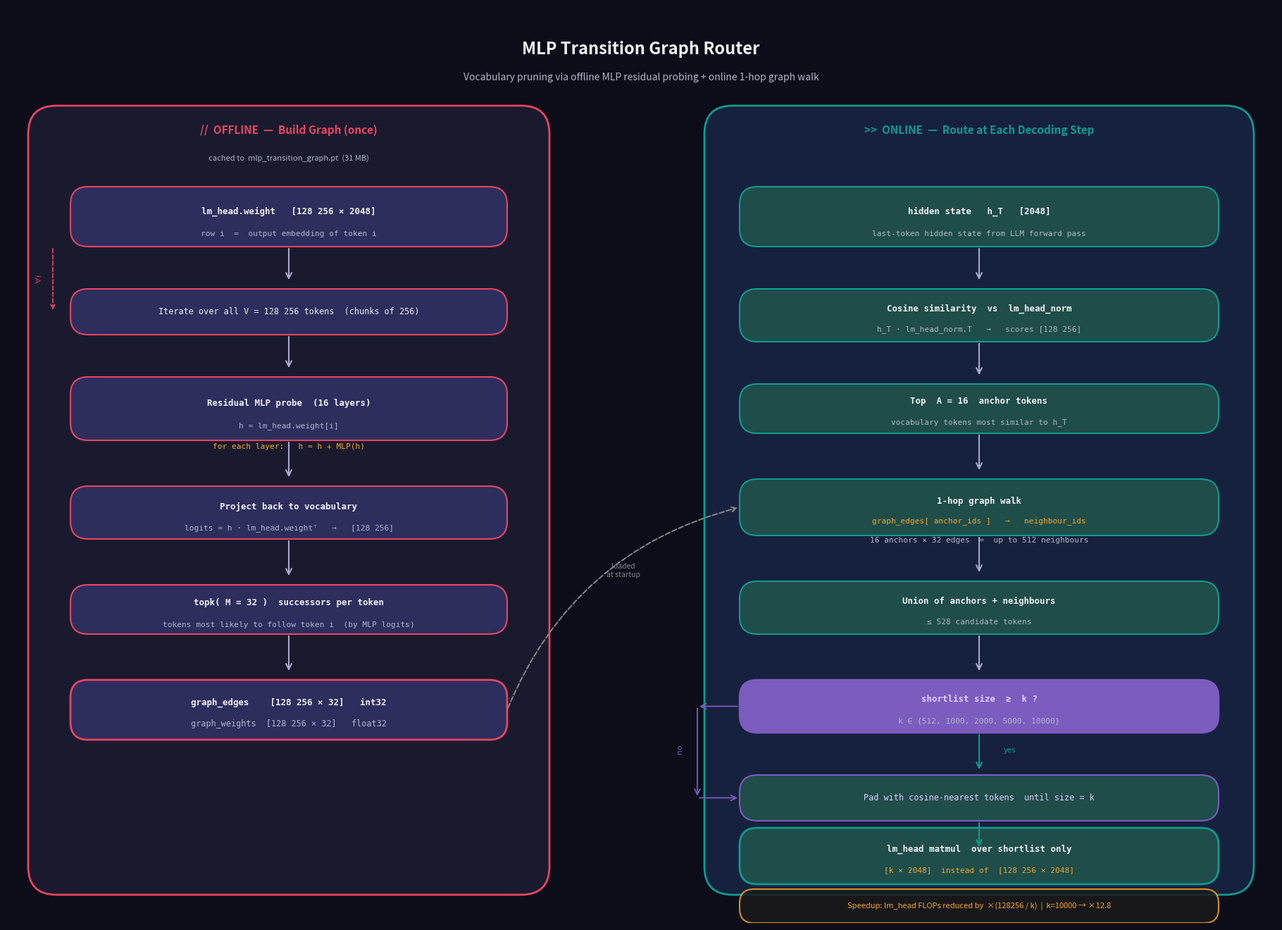

Generate this figure with matplotlib: (Note: this script raises an exception after producing the figure.)
"""Generate MLP Transition Graph Router diagram as PNG."""
import matplotlib
matplotlib.use("Agg")
import matplotlib.pyplot as plt
import matplotlib.patches as mpatches
from matplotlib.patches import FancyBboxPatch, FancyArrowPatch
import matplotlib.patheffects as pe
import numpy as np

# ── Colour palette ─────────────────────────────────────────────────────────────
C_OFFLINE_BG  = "#1a1a2e"
C_ONLINE_BG   = "#16213e"
C_OFFLINE_HDR = "#e94560"
C_ONLINE_HDR  = "#0f9b8e"
C_BOX_OFFLINE = "#2d2d5e"
C_BOX_ONLINE  = "#1e4d4a"
C_BOX_EDGE_O  = "#e94560"
C_BOX_EDGE_N  = "#0f9b8e"
C_TEXT        = "#f0f0f0"
C_SUBTEXT     = "#b0b8c8"
C_ARROW       = "#aaaacc"
C_ARROW_DASH  = "#888888"
C_ACCENT      = "#f5a623"
C_PAD         = "#7c5cbf"

fig = plt.figure(figsize=(18, 13), facecolor="#0d0d1a")
ax = fig.add_axes([0, 0, 1, 1])
ax.set_xlim(0, 18)
ax.set_ylim(0, 13)
ax.axis("off")

# ── Helper: rounded box ────────────────────────────────────────────────────────
def box(ax, x, y, w, h, fc, ec, lw=1.5, radius=0.25, alpha=1.0):
    b = FancyBboxPatch((x, y), w, h,
                       boxstyle=f"round,pad=0,rounding_size={radius}",
                       facecolor=fc, edgecolor=ec, linewidth=lw, alpha=alpha,
                       zorder=3)
    ax.add_patch(b)

def label(ax, x, y, text, size=9, color=C_TEXT, ha="center", va="center",
          weight="normal", style="normal"):
    ax.text(x, y, text, fontsize=size, color=color, ha=ha, va=va,
            fontweight=weight, fontstyle=style, zorder=5,
            fontfamily="monospace")

def arrow(ax, x1, y1, x2, y2, color=C_ARROW, lw=1.5, ls="-",
          arrowstyle="->", mutation_scale=14):
    ax.annotate("", xy=(x2, y2), xytext=(x1, y1),
                arrowprops=dict(arrowstyle=arrowstyle, color=color,
                                lw=lw, linestyle=ls,
                                mutation_scale=mutation_scale),
                zorder=4)

# ══════════════════════════════════════════════════════════════════════════════
# Title
# ══════════════════════════════════════════════════════════════════════════════
ax.text(9, 12.4, "MLP Transition Graph Router",
        fontsize=17, color=C_TEXT, ha="center", va="center",
        fontweight="bold", zorder=5)
ax.text(9, 12.0,
        "Vocabulary pruning via offline MLP residual probing + online 1-hop graph walk",
        fontsize=10, color=C_SUBTEXT, ha="center", va="center", zorder=5)

# ══════════════════════════════════════════════════════════════════════════════
# OFFLINE panel (left)
# ══════════════════════════════════════════════════════════════════════════════
# Panel background
box(ax, 0.3, 0.4, 7.4, 11.2, C_OFFLINE_BG, C_BOX_EDGE_O, lw=2, radius=0.4)
ax.text(4.0, 11.25, "//  OFFLINE  —  Build Graph (once)",
        fontsize=11, color=C_OFFLINE_HDR, ha="center", va="center",
        fontweight="bold", zorder=5)
ax.text(4.0, 10.85, "cached to  mlp_transition_graph.pt  (31 MB)",
        fontsize=8, color=C_SUBTEXT, ha="center", va="center", zorder=5,
        fontstyle="italic")

# Node 1 — lm_head.weight
box(ax, 0.9, 9.6, 6.2, 0.85, C_BOX_OFFLINE, C_BOX_EDGE_O, lw=1.5)
label(ax, 4.0, 10.10, "lm_head.weight   [128 256 × 2048]", size=9, weight="bold")
label(ax, 4.0,  9.78, "row i  =  output embedding of token i", size=8, color=C_SUBTEXT)

arrow(ax, 4.0, 9.60, 4.0, 9.10)

# Node 2 — chunk
box(ax, 0.9, 8.35, 6.2, 0.65, C_BOX_OFFLINE, C_BOX_EDGE_O)
label(ax, 4.0, 8.675, "Iterate over all V = 128 256 tokens  (chunks of 256)", size=8.5)

arrow(ax, 4.0, 8.35, 4.0, 7.85)

# Node 3 — MLP residual probe
box(ax, 0.9, 6.85, 6.2, 0.90, C_BOX_OFFLINE, C_BOX_EDGE_O)
label(ax, 4.0, 7.38, "Residual MLP probe  (16 layers)", size=9, weight="bold")
label(ax, 4.0, 7.05, "h = lm_head.weight[i]", size=8, color=C_SUBTEXT)
label(ax, 4.0, 6.76, "for each layer:   h = h + MLP(h)", size=8, color=C_ACCENT)

arrow(ax, 4.0, 6.85, 4.0, 6.30)

# Node 4 — project back
box(ax, 0.9, 5.45, 6.2, 0.75, C_BOX_OFFLINE, C_BOX_EDGE_O)
label(ax, 4.0, 5.91, "Project back to vocabulary", size=9, weight="bold")
label(ax, 4.0, 5.60, "logits = h · lm_head.weightᵀ   →   [128 256]", size=8, color=C_SUBTEXT)

arrow(ax, 4.0, 5.45, 4.0, 4.90)

# Node 5 — topk successors
box(ax, 0.9, 4.10, 6.2, 0.70, C_BOX_OFFLINE, C_BOX_EDGE_O)
label(ax, 4.0, 4.55, "topk( M = 32 )  successors per token", size=9, weight="bold")
label(ax, 4.0, 4.23, "tokens most likely to follow token i  (by MLP logits)", size=8, color=C_SUBTEXT)

arrow(ax, 4.0, 4.10, 4.0, 3.55)

# Node 6 — graph stored
box(ax, 0.9, 2.60, 6.2, 0.85, C_BOX_OFFLINE, C_BOX_EDGE_O, lw=2)
label(ax, 4.0, 3.13, "graph_edges    [128 256 × 32]   int32", size=9, weight="bold")
label(ax, 4.0, 2.82, "graph_weights  [128 256 × 32]   float32", size=8.5, color=C_SUBTEXT)

# Loopback annotation
ax.annotate("", xy=(0.65, 8.675), xytext=(0.65, 9.60),
            arrowprops=dict(arrowstyle="->", color=C_OFFLINE_HDR,
                            lw=1.2, linestyle="--", mutation_scale=10),
            zorder=4)
ax.text(0.45, 9.1, "∀i", fontsize=8, color=C_OFFLINE_HDR,
        ha="center", rotation=90, zorder=5)

# ══════════════════════════════════════════════════════════════════════════════
# ONLINE panel (right)
# ══════════════════════════════════════════════════════════════════════════════
box(ax, 9.9, 0.4, 7.8, 11.2, C_ONLINE_BG, C_BOX_EDGE_N, lw=2, radius=0.4)
ax.text(13.8, 11.25, ">>  ONLINE  —  Route at Each Decoding Step",
        fontsize=11, color=C_ONLINE_HDR, ha="center", va="center",
        fontweight="bold", zorder=5)

# Node A — hidden state
box(ax, 10.4, 9.6, 6.8, 0.85, C_BOX_ONLINE, C_BOX_EDGE_N, lw=1.5)
label(ax, 13.8, 10.10, "hidden state   h_T   [2048]", size=9, weight="bold")
label(ax, 13.8,  9.78, "last-token hidden state from LLM forward pass", size=8, color=C_SUBTEXT)

arrow(ax, 13.8, 9.60, 13.8, 9.10)

# Node B — cosine sim
box(ax, 10.4, 8.25, 6.8, 0.75, C_BOX_ONLINE, C_BOX_EDGE_N)
label(ax, 13.8, 8.72, "Cosine similarity  vs  lm_head_norm", size=9, weight="bold")
label(ax, 13.8, 8.42, "h_T · lm_head_norm.T   →   scores [128 256]", size=8, color=C_SUBTEXT)

arrow(ax, 13.8, 8.25, 13.8, 7.75)

# Node C — anchor tokens
box(ax, 10.4, 6.95, 6.8, 0.70, C_BOX_ONLINE, C_BOX_EDGE_N)
label(ax, 13.8, 7.41, "Top  A = 16  anchor tokens", size=9, weight="bold")
label(ax, 13.8, 7.10, "vocabulary tokens most similar to h_T", size=8, color=C_SUBTEXT)

arrow(ax, 13.8, 6.95, 13.8, 6.40)

# Node D — graph walk
box(ax, 10.4, 5.50, 6.8, 0.80, C_BOX_ONLINE, C_BOX_EDGE_N)
label(ax, 13.8, 5.99, "1-hop graph walk", size=9, weight="bold")
label(ax, 13.8, 5.70, "graph_edges[ anchor_ids ]   →   neighbour_ids", size=8, color=C_ACCENT)
label(ax, 13.8, 5.43, "16 anchors × 32 edges  =  up to 512 neighbours", size=8, color=C_SUBTEXT)

arrow(ax, 13.8, 5.50, 13.8, 4.95)

# Node E — union
box(ax, 10.4, 4.10, 6.8, 0.75, C_BOX_ONLINE, C_BOX_EDGE_N)
label(ax, 13.8, 4.57, "Union of anchors + neighbours", size=9, weight="bold")
label(ax, 13.8, 4.27, "≤ 528 candidate tokens", size=8, color=C_SUBTEXT)

arrow(ax, 13.8, 4.10, 13.8, 3.55)

# Node F — pad decision (diamond-ish wider box)
box(ax, 10.4, 2.70, 6.8, 0.75, C_PAD+"33", C_PAD, lw=1.8)
label(ax, 13.8, 3.17, "shortlist size  ≥  k ?", size=9, weight="bold", color="#e0d0ff")
label(ax, 13.8, 2.87, "k ∈ {512, 1000, 2000, 5000, 10000}", size=8, color=C_SUBTEXT)

# YES branch — straight down
arrow(ax, 13.8, 2.70, 13.8, 2.15, color=C_ONLINE_HDR)
ax.text(14.15, 2.42, "yes", fontsize=8, color=C_ONLINE_HDR, zorder=5)

# NO branch — right side pad box
box(ax, 10.4, 1.45, 6.8, 0.65, C_BOX_ONLINE, C_PAD, lw=1.5)
label(ax, 13.8, 1.78, "Pad with cosine-nearest tokens  until size = k", size=8.5, color="#e0d0ff")
# Arrow: NO from left side of decision box down to pad box
arrow(ax, 10.4, 3.075, 9.8, 3.075, color=C_PAD, lw=1.3)
arrow(ax, 9.8, 3.075, 9.8, 1.775, color=C_PAD, lw=1.3)
arrow(ax, 9.8, 1.775, 10.4, 1.775, color=C_PAD, lw=1.3)
ax.text(9.55, 2.42, "no", fontsize=8, color=C_PAD, ha="center", rotation=90, zorder=5)
# Pad box merges back down
arrow(ax, 13.8, 1.45, 13.8, 1.05, color=C_ONLINE_HDR)

# Node G — lm_head pruned
box(ax, 10.4, 0.55, 6.8, 0.80, C_BOX_ONLINE, C_BOX_EDGE_N, lw=2)
label(ax, 13.8, 1.05, "lm_head matmul  over shortlist only", size=9, weight="bold")
label(ax, 13.8, 0.75, "[k × 2048]  instead of  [128 256 × 2048]", size=8, color=C_ACCENT)

# ══════════════════════════════════════════════════════════════════════════════
# Cross-panel dashed arrow: graph → walk
# ══════════════════════════════════════════════════════════════════════════════
# From right edge of graph node to left edge of graph-walk node
ax.annotate("", xy=(10.4, 5.90), xytext=(7.1, 3.025),
            arrowprops=dict(arrowstyle="->", color=C_ARROW_DASH,
                            lw=1.4, linestyle="dashed",
                            connectionstyle="arc3,rad=-0.25",
                            mutation_scale=12),
            zorder=4)
ax.text(8.75, 5.0, "loaded\nat startup", fontsize=7.5, color=C_ARROW_DASH,
        ha="center", va="center", fontstyle="italic", zorder=5)

# ══════════════════════════════════════════════════════════════════════════════
# Speedup annotation box
# ══════════════════════════════════════════════════════════════════════════════
box(ax, 10.4, 0.0, 6.8, 0.48, "#1a1a1a", C_ACCENT, lw=1.5, radius=0.2, alpha=0.85)
ax.text(13.8, 0.24,
        "Speedup: lm_head FLOPs reduced by  ×(128256 / k)  |  k=10000 → ×12.8",
        fontsize=8, color=C_ACCENT, ha="center", va="center", zorder=5)

plt.tight_layout(pad=0)
out = "paper/mlp_graph_diagram.png"
plt.savefig(out, dpi=150, bbox_inches="tight", facecolor=fig.get_facecolor())
print(f"Saved → {out}")
